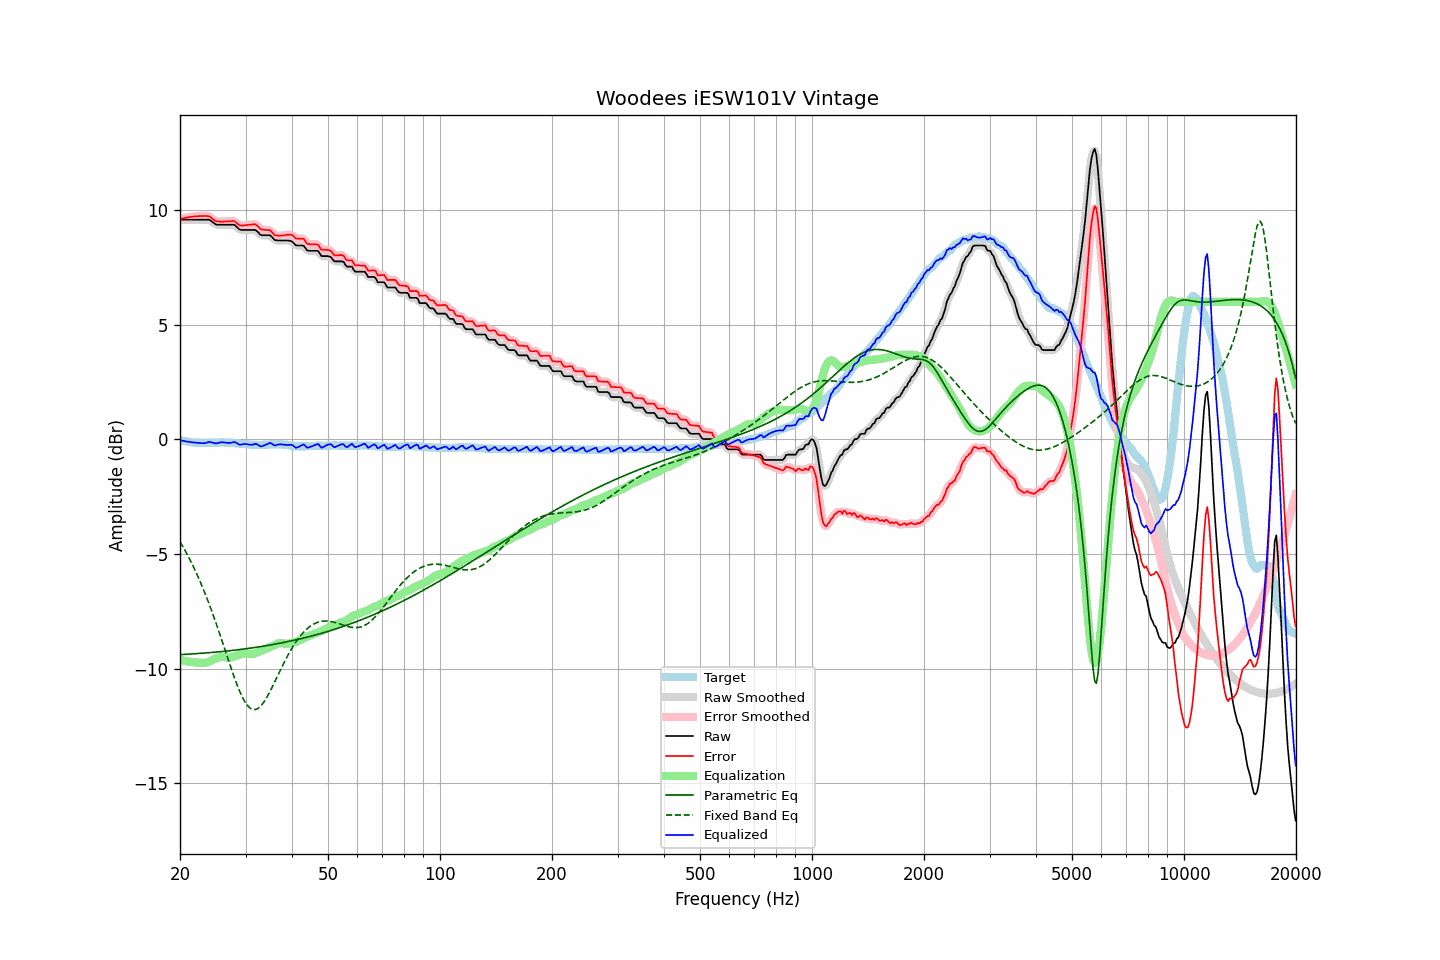

The table this chart was drawn from, first rows:
frequency, raw, error, smoothed, error_smoothed, equalization, parametric_eq, fixed_band_eq, equalized_raw, equalized_smoothed, target
20.00, 9.58, 9.62, 9.58, 9.62, -9.62, -9.39, -4.46, -0.03, -0.03, -0.03
20.20, 9.58, 9.64, 9.58, 9.63, -9.63, -9.38, -4.58, -0.05, -0.05, -0.05
20.40, 9.58, 9.65, 9.58, 9.65, -9.65, -9.38, -4.70, -0.06, -0.06, -0.06
20.61, 9.58, 9.66, 9.58, 9.66, -9.66, -9.38, -4.83, -0.08, -0.08, -0.07
20.81, 9.58, 9.68, 9.58, 9.67, -9.67, -9.37, -4.95, -0.09, -0.09, -0.09
21.02, 9.58, 9.69, 9.58, 9.69, -9.69, -9.37, -5.09, -0.10, -0.10, -0.10
21.23, 9.58, 9.70, 9.58, 9.70, -9.70, -9.36, -5.22, -0.11, -0.11, -0.11
21.44, 9.58, 9.71, 9.58, 9.71, -9.71, -9.36, -5.36, -0.12, -0.12, -0.12
21.66, 9.58, 9.72, 9.58, 9.72, -9.72, -9.36, -5.50, -0.13, -0.13, -0.13
21.87, 9.58, 9.73, 9.58, 9.72, -9.72, -9.35, -5.65, -0.14, -0.14, -0.14
22.09, 9.58, 9.73, 9.58, 9.73, -9.73, -9.35, -5.80, -0.14, -0.14, -0.14
22.31, 9.58, 9.74, 9.58, 9.74, -9.74, -9.34, -5.96, -0.15, -0.15, -0.15
22.54, 9.58, 9.74, 9.58, 9.74, -9.74, -9.34, -6.11, -0.16, -0.16, -0.15
22.76, 9.58, 9.75, 9.58, 9.74, -9.75, -9.33, -6.28, -0.16, -0.16, -0.16
22.99, 9.58, 9.74, 9.58, 9.74, -9.75, -9.33, -6.44, -0.17, -0.17, -0.15
23.22, 9.58, 9.75, 9.58, 9.74, -9.75, -9.32, -6.62, -0.17, -0.17, -0.16
23.45, 9.58, 9.75, 9.59, 9.75, -9.74, -9.32, -6.79, -0.16, -0.15, -0.16
23.69, 9.58, 9.74, 9.59, 9.74, -9.72, -9.31, -6.97, -0.14, -0.13, -0.15
23.92, 9.58, 9.74, 9.57, 9.72, -9.70, -9.30, -7.16, -0.11, -0.12, -0.15
24.16, 9.54, 9.69, 9.54, 9.69, -9.67, -9.30, -7.34, -0.12, -0.12, -0.14
24.40, 9.49, 9.64, 9.50, 9.64, -9.63, -9.29, -7.54, -0.14, -0.14, -0.14
24.65, 9.45, 9.59, 9.44, 9.58, -9.60, -9.29, -7.73, -0.15, -0.16, -0.14
24.89, 9.38, 9.53, 9.40, 9.54, -9.56, -9.28, -7.93, -0.18, -0.17, -0.14
25.14, 9.36, 9.51, 9.37, 9.51, -9.53, -9.27, -8.13, -0.17, -0.17, -0.14
25.39, 9.36, 9.51, 9.36, 9.50, -9.51, -9.27, -8.34, -0.15, -0.15, -0.14
25.65, 9.36, 9.50, 9.36, 9.50, -9.50, -9.26, -8.55, -0.13, -0.13, -0.13
25.91, 9.36, 9.50, 9.36, 9.50, -9.49, -9.25, -8.76, -0.13, -0.13, -0.13
26.16, 9.36, 9.50, 9.36, 9.50, -9.49, -9.25, -8.97, -0.13, -0.13, -0.13
26.43, 9.36, 9.51, 9.36, 9.50, -9.50, -9.24, -9.18, -0.14, -0.14, -0.14
26.69, 9.36, 9.51, 9.36, 9.51, -9.51, -9.23, -9.39, -0.15, -0.15, -0.14
26.96, 9.36, 9.51, 9.36, 9.51, -9.52, -9.22, -9.61, -0.15, -0.15, -0.14
27.23, 9.36, 9.51, 9.37, 9.51, -9.52, -9.22, -9.82, -0.15, -0.15, -0.14
27.50, 9.36, 9.52, 9.37, 9.52, -9.51, -9.21, -10.02, -0.14, -0.14, -0.15
27.77, 9.36, 9.53, 9.36, 9.52, -9.49, -9.20, -10.23, -0.12, -0.12, -0.16
28.05, 9.35, 9.52, 9.34, 9.50, -9.46, -9.19, -10.42, -0.11, -0.13, -0.16
28.33, 9.28, 9.46, 9.29, 9.46, -9.44, -9.18, -10.61, -0.15, -0.15, -0.17
28.62, 9.23, 9.40, 9.22, 9.40, -9.41, -9.18, -10.80, -0.19, -0.19, -0.17
28.90, 9.15, 9.34, 9.17, 9.35, -9.38, -9.17, -10.97, -0.23, -0.22, -0.18
29.19, 9.13, 9.33, 9.14, 9.33, -9.36, -9.16, -11.13, -0.23, -0.22, -0.19
29.48, 9.13, 9.33, 9.13, 9.32, -9.34, -9.15, -11.27, -0.21, -0.21, -0.19
29.78, 9.13, 9.34, 9.13, 9.33, -9.34, -9.14, -11.40, -0.20, -0.20, -0.20
30.08, 9.13, 9.35, 9.13, 9.34, -9.34, -9.13, -11.51, -0.20, -0.20, -0.21
30.38, 9.13, 9.35, 9.13, 9.35, -9.35, -9.12, -11.61, -0.22, -0.22, -0.21
30.68, 9.13, 9.36, 9.13, 9.36, -9.36, -9.11, -11.68, -0.23, -0.23, -0.22
30.99, 9.13, 9.37, 9.13, 9.37, -9.37, -9.10, -11.74, -0.24, -0.24, -0.23
31.30, 9.13, 9.38, 9.14, 9.38, -9.37, -9.09, -11.77, -0.23, -0.22, -0.24
31.61, 9.13, 9.38, 9.14, 9.38, -9.35, -9.08, -11.79, -0.21, -0.21, -0.24
31.93, 9.13, 9.38, 9.12, 9.36, -9.32, -9.07, -11.78, -0.19, -0.21, -0.24
32.24, 9.07, 9.33, 9.07, 9.32, -9.29, -9.06, -11.75, -0.22, -0.22, -0.25
32.57, 9.01, 9.26, 9.00, 9.26, -9.26, -9.05, -11.71, -0.26, -0.26, -0.25
32.89, 8.92, 9.18, 8.94, 9.20, -9.23, -9.04, -11.65, -0.31, -0.29, -0.25
33.22, 8.90, 9.16, 8.91, 9.16, -9.20, -9.03, -11.57, -0.30, -0.30, -0.25
33.55, 8.90, 9.15, 8.90, 9.14, -9.18, -9.02, -11.47, -0.27, -0.28, -0.24
33.89, 8.90, 9.14, 8.90, 9.14, -9.15, -9.01, -11.37, -0.24, -0.24, -0.23
34.23, 8.90, 9.14, 8.91, 9.14, -9.12, -8.99, -11.25, -0.21, -0.21, -0.23
34.57, 8.90, 9.13, 8.91, 9.13, -9.09, -8.98, -11.13, -0.18, -0.18, -0.22
34.92, 8.90, 9.13, 8.89, 9.11, -9.06, -8.97, -10.99, -0.15, -0.17, -0.22
35.27, 8.85, 9.06, 8.84, 9.05, -9.03, -8.96, -10.86, -0.18, -0.19, -0.21
35.62, 8.77, 8.98, 8.77, 8.98, -8.99, -8.94, -10.71, -0.23, -0.22, -0.21
35.97, 8.69, 8.91, 8.71, 8.92, -8.96, -8.93, -10.57, -0.26, -0.25, -0.21
... 635 more rows
